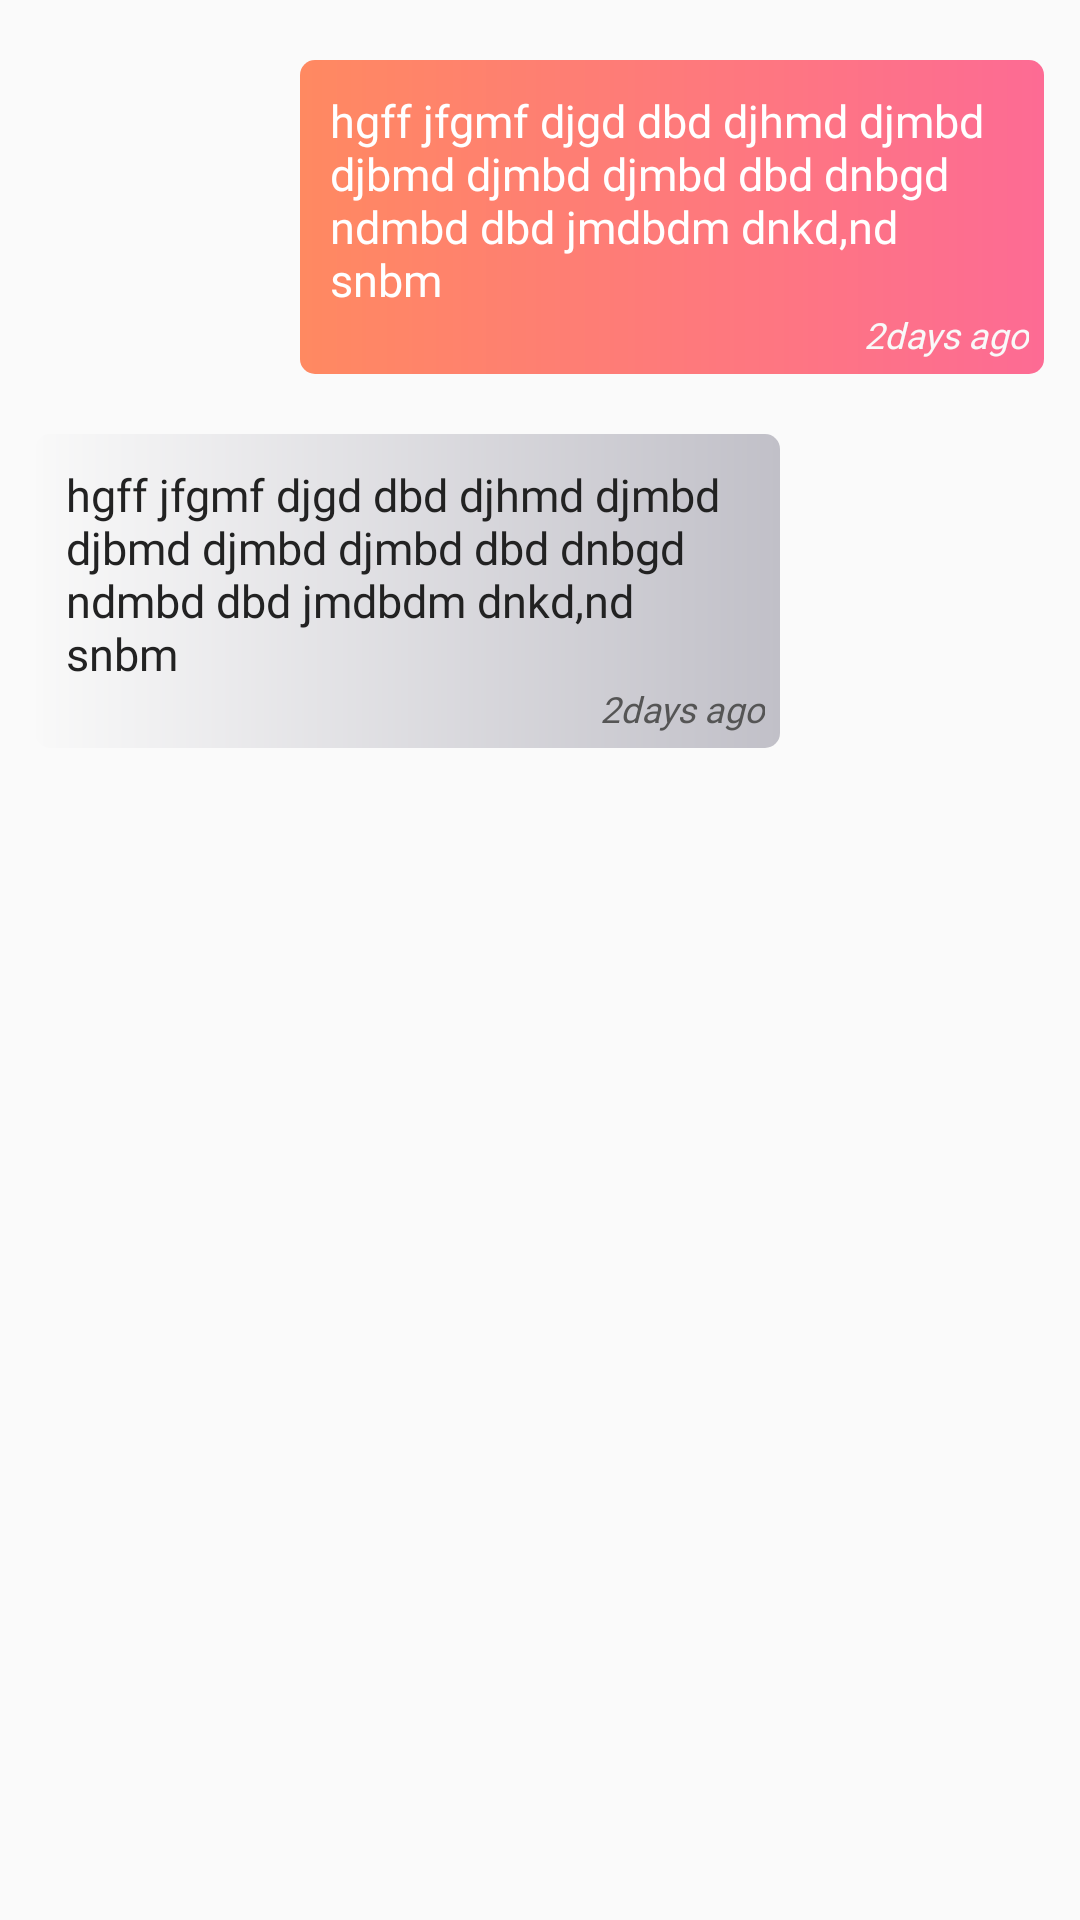

Here is an Android app screen rendered from its layout file. Give the layout XML and the strings, colors and styles it references.
<!-- AndroidManifest.xml: application theme AppTheme -->
<!-- res/layout/message_lists.xml -->
<?xml version="1.0" encoding="utf-8"?>
<LinearLayout xmlns:android="http://schemas.android.com/apk/res/android"
    android:orientation="vertical" android:layout_width="match_parent"
    android:layout_height="wrap_content">

    <TextView
        android:layout_width="match_parent"
        android:layout_height="wrap_content"
        android:textAlignment="center"
        android:paddingTop="10dp"
        android:paddingBottom="10dp"
        android:textColor="@color/simpleDark"
        android:fontFamily="@font/poppins_light"
        android:paddingStart="10dp"
        android:paddingEnd="10dp"
        android:id="@+id/date"
        android:visibility="gone"/>
    <LinearLayout
        android:layout_width="wrap_content"
        android:layout_height="wrap_content"
        android:id="@+id/forMe"
        android:background="@drawable/vector_gradient_anm_3"
        android:layout_marginTop="20dp"
        android:layout_marginEnd="12dp"
        android:layout_marginStart="100dp"
        android:orientation="vertical"
        android:layout_gravity="end">
        <TextView
            android:id="@+id/msgMe"
            android:layout_width="wrap_content"
            android:layout_height="wrap_content"
            android:text="hgff jfgmf djgd dbd djhmd djmbd djbmd djmbd djmbd dbd dnbgd ndmbd dbd jmdbdm dnkd,nd snbm"
            android:paddingEnd="10dp"
            android:paddingStart="10dp"
            android:paddingBottom="0dp"
            android:paddingTop="10dp"
            android:textColor="@color/colorPlain"
            android:fontFamily="@font/poppins_light"
            android:textSize="15sp"
            android:textStyle=""
            />
        <TextView
            android:layout_width="wrap_content"
            android:layout_height="wrap_content"
            android:layout_gravity="end"
            android:text="2days ago"
            android:paddingTop="0dp"
            android:paddingBottom="5dp"
            android:paddingStart="5dp"
            android:paddingEnd="5dp"
            android:id="@+id/timeMe"
            android:fontFamily="@font/poppins_light"
            android:textSize="12sp"
            android:textStyle="italic"
            android:textColor="@color/colorBody"/>

    </LinearLayout>
    <LinearLayout
        android:layout_width="wrap_content"
        android:layout_height="wrap_content"
        android:id="@+id/forOther"
        android:background="@drawable/vector_2_chat"
        android:layout_marginTop="20dp"
        android:layout_marginEnd="100dp"
        android:layout_marginStart="12dp"
        android:orientation="vertical"
        android:layout_gravity="start"
        >
        <TextView
            android:layout_width="wrap_content"
            android:layout_height="wrap_content"
            android:text="hgff jfgmf djgd dbd djhmd djmbd djbmd djmbd djmbd dbd dnbgd ndmbd dbd jmdbdm dnkd,nd snbm"
            android:paddingEnd="10dp"
            android:paddingStart="10dp"
            android:paddingBottom="0dp"
            android:paddingTop="10dp"
            android:textColor="@color/colorAccent"
            android:fontFamily="@font/poppins_light"
            android:id="@+id/msgOther"
            android:textSize="15sp"
            />
        <TextView
            android:id="@+id/timeOther"
            android:layout_width="wrap_content"
            android:layout_height="wrap_content"
            android:layout_gravity="end"
            android:text="2days ago"
            android:paddingTop="0dp"
            android:paddingEnd="5dp"
            android:paddingStart="5dp"
            android:paddingBottom="5dp"
            android:fontFamily="@font/poppins_light"
            android:textSize="12sp"
            android:textStyle="italic"
            android:textColor="@color/simpleDark"/>

    </LinearLayout>
</LinearLayout>
<!-- resources referenced by this layout -->
<resources>
  <color name="colorAccent">#222</color>
  <color name="colorBody">#f9f9f9</color>
  <color name="colorPlain">#fff</color>
  <color name="simpleDark">#555</color>
  <!-- drawable vector_2_chat (drawable) -->
  <?xml version="1.0" encoding="utf-8"?>
  <shape xmlns:android="http://schemas.android.com/apk/res/android">
      <gradient
          android:angle="180"
          android:endColor="@color/colorBody"
          android:startColor="@color/colorSearch" />
      <corners android:radius="5dp"/>
  </shape>
  <!-- drawable vector_gradient_anm_3 (drawable) -->
  <?xml version="1.0" encoding="utf-8"?>
  <shape xmlns:android="http://schemas.android.com/apk/res/android">
      <gradient
          android:angle="180"
          android:endColor="@color/colorPrimaryDark"
          android:startColor="@color/colorPrimary" />
      <corners android:radius="5dp"/>
  </shape>
  <style name="AppTheme" parent="Theme.AppCompat.Light.NoActionBar">
          
          <item name="colorPrimary">@color/colorPrimary</item>
          <item name="colorPrimaryDark">@color/colorPrimaryDark</item>
          <item name="colorAccent">@color/colorAccent</item>
          
          <item name="drawerArrowStyle">@style/DrawerArrowStyle</item>
      </style>
  <color name="colorSearch">#c1c0c8</color>
  <color name="colorPrimaryDark">#ff8961</color>
  <color name="colorPrimary">#fd6b94</color>
  <style name="DrawerArrowStyle" parent="Widget.AppCompat.DrawerArrowToggle">
          <item name="spinBars">true</item>
          <item name="color">@color/colorAccent</item>
      </style>
</resources>
